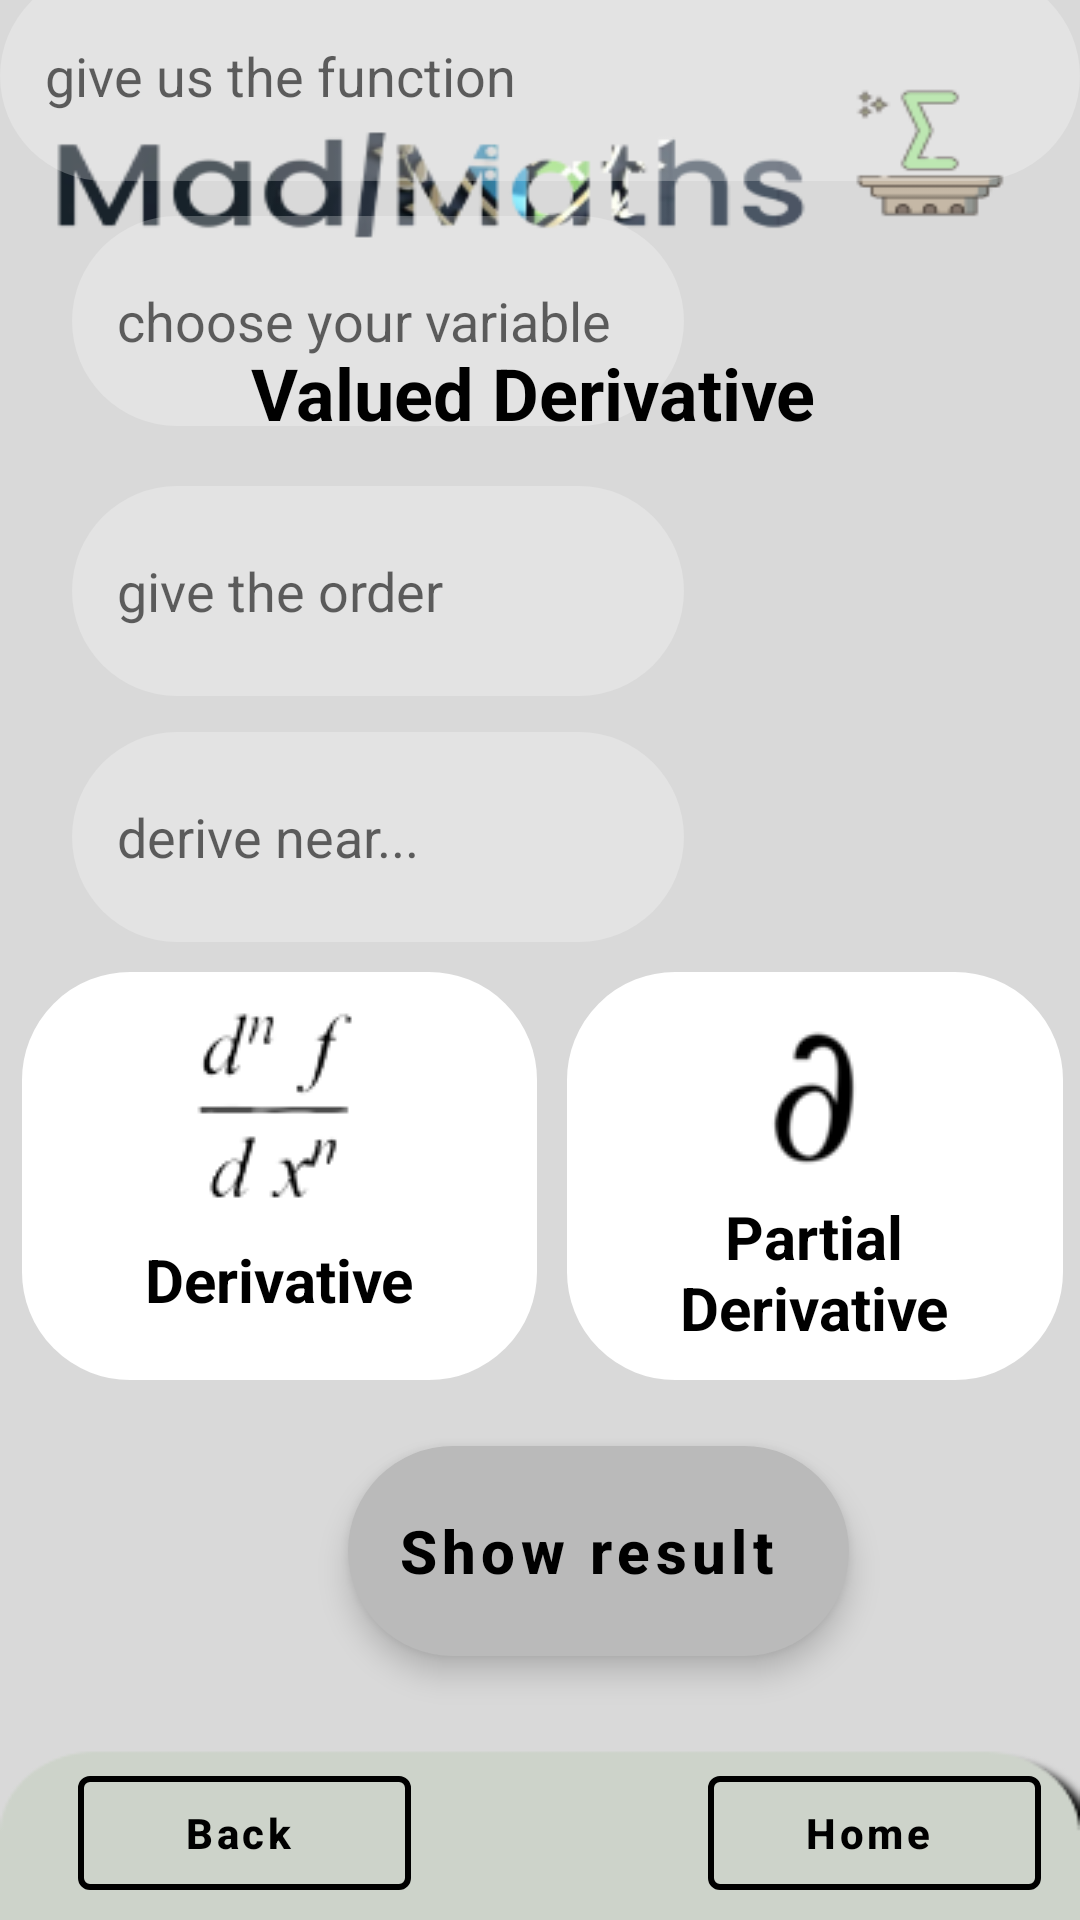

Android layout source for this screen:
<!-- AndroidManifest.xml: application theme Theme.Hopefully -->
<!-- res/layout/activity_derivee_valued.xml -->
<?xml version="1.0" encoding="utf-8"?>
<androidx.constraintlayout.widget.ConstraintLayout xmlns:android="http://schemas.android.com/apk/res/android"
    xmlns:app="http://schemas.android.com/apk/res-auto"
    xmlns:tools="http://schemas.android.com/tools"
    android:layout_width="match_parent"
    android:layout_height="match_parent"
    android:background="@drawable/back1"
    tools:context=".interfaces.derivee_valued">


    <MultiAutoCompleteTextView
        android:id="@+id/nearval"
        android:layout_width="204sp"
        android:layout_height="70sp"
        android:layout_marginTop="12dp"
        android:background="@drawable/custom_edittext"
        android:completionThreshold="1"
        android:hint="derive near..."
        android:paddingLeft="15sp"
        app:layout_constraintEnd_toEndOf="parent"
        app:layout_constraintHorizontal_bias="0.154"
        app:layout_constraintStart_toStartOf="parent"
        app:layout_constraintTop_toBottomOf="@+id/order_editval" />

    <RadioGroup
        android:id="@+id/rdval"
        android:layout_width="367dp"
        android:layout_height="136dp"
        android:layout_marginLeft="5sp"
        android:layout_marginRight="5sp"
        android:layout_marginBottom="180dp"
        android:orientation="horizontal"
        app:layout_constraintBottom_toBottomOf="parent"
        app:layout_constraintEnd_toEndOf="parent"
        app:layout_constraintHorizontal_bias="0.486"
        app:layout_constraintStart_toStartOf="parent">

        <RadioButton
            android:id="@+id/rdval1"
            android:layout_width="180dp"
            android:layout_height="match_parent"
            android:layout_marginStart="10sp"
            android:layout_weight="1"
            android:background="@drawable/radio_selector"
            android:backgroundTint="@color/white"
            android:button="@color/transparent"
            android:drawableTop="@drawable/deriv"
            android:elevation="12sp"
            android:shadowColor="@color/black"
            android:text="Derivative"
            android:textAlignment="center"
            android:textSize="20sp"
            android:textStyle="bold" />

        <RadioButton
            android:id="@+id/rdval2"
            android:layout_width="wrap_content"
            android:layout_height="match_parent"
            android:layout_marginStart="10sp"
            android:layout_marginEnd="10sp"
            android:layout_weight="1"
            android:background="@drawable/radio_selector"
            android:backgroundTint="@color/white"
            android:button="@color/transparent"
            android:drawableTop="@drawable/partial"
            android:elevation="12sp"
            android:shadowColor="@color/black"
            android:text="Partial Derivative"
            android:textAlignment="center"
            android:textSize="20sp"
            android:textStyle="bold" />
    </RadioGroup>

    <EditText
        android:id="@+id/order_editval"
        android:layout_width="204sp"
        android:layout_height="70sp"
        android:layout_marginBottom="408dp"
        android:background="@drawable/custom_edittext"
        android:ems="10"
        android:hint="give the order"
        android:inputType="number"
        android:paddingLeft="15sp"
        app:layout_constraintBottom_toBottomOf="parent"
        app:layout_constraintEnd_toEndOf="parent"
        app:layout_constraintHorizontal_bias="0.154"
        app:layout_constraintStart_toStartOf="parent" />

    <MultiAutoCompleteTextView
        android:id="@+id/functionsval"
        android:layout_width="360dp"
        android:layout_height="70dp"
        android:layout_marginBottom="12dp"
        android:background="@drawable/custom_edittext"
        android:completionThreshold="1"
        android:hint="give us the function"
        android:paddingLeft="15sp"
        app:layout_constraintBottom_toTopOf="@+id/variablesval"
        app:layout_constraintEnd_toEndOf="parent"
        app:layout_constraintHorizontal_bias="0.49"
        app:layout_constraintStart_toStartOf="parent" />

    <MultiAutoCompleteTextView
        android:id="@+id/variablesval"
        android:layout_width="204sp"
        android:layout_height="70sp"
        android:layout_marginBottom="20dp"
        android:background="@drawable/custom_edittext"
        android:completionThreshold="1"
        android:hint="choose your variable"
        android:paddingLeft="15sp"
        app:layout_constraintBottom_toTopOf="@+id/order_editval"
        app:layout_constraintEnd_toEndOf="parent"
        app:layout_constraintHorizontal_bias="0.154"
        app:layout_constraintStart_toStartOf="parent" />

    <com.google.android.material.button.MaterialButton
        android:id="@+id/submitval"
        style="@style/Widget.MaterialComponents.ExtendedFloatingActionButton.Icon"
        android:layout_width="167dp"
        android:layout_height="70dp"
        android:layout_marginStart="116dp"
        android:layout_marginBottom="88dp"
        android:background="@drawable/custom_button"
        android:gravity="center"
        android:text="Show result"
        android:textAllCaps="false"
        android:textColor="@color/black"
        android:textSize="20sp"
        android:textStyle="bold"
        app:backgroundTint="#bababa"
        app:layout_constraintBottom_toBottomOf="parent"
        app:layout_constraintStart_toStartOf="parent"


        ></com.google.android.material.button.MaterialButton>

    <TextView
        android:id="@+id/titleval"
        android:layout_width="342dp"
        android:layout_height="78dp"
        android:layout_marginTop="92dp"
        android:gravity="center"
        android:text="Valued Derivative"
        android:textColor="@color/black"
        android:textSize="24sp"
        android:textStyle="bold"

        app:layout_constraintEnd_toEndOf="parent"
        app:layout_constraintHorizontal_bias="0.362"
        app:layout_constraintStart_toStartOf="parent"
        app:layout_constraintTop_toTopOf="parent" />

    <com.google.android.material.button.MaterialButton
        android:id="@+id/homeval"

        style="@style/Widget.MaterialComponents.Button.OutlinedButton.Icon"
        android:layout_width="111dp"
        android:layout_height="50dp"
        android:layout_marginBottom="4dp"
        android:text="Home"
        android:textAllCaps="false"
        android:textColor="@color/black"
        android:textStyle="bold"
        app:icon="@drawable/ic_baseline_home_24"
        app:iconTint="@color/black"
        app:layout_constraintBottom_toBottomOf="parent"
        app:layout_constraintEnd_toEndOf="parent"
        app:layout_constraintHorizontal_bias="0.948"
        app:layout_constraintStart_toStartOf="parent"
        app:strokeColor="@color/black"
        app:strokeWidth="2sp"></com.google.android.material.button.MaterialButton>

    <com.google.android.material.button.MaterialButton
        android:id="@+id/backval"
        style="@style/Widget.MaterialComponents.Button.OutlinedButton.Icon"
        android:layout_width="111dp"
        android:layout_height="50dp"
        android:layout_marginStart="16dp"
        android:layout_marginBottom="4dp"
        android:text="Back"
        android:textAllCaps="false"
        android:textColor="@color/black"
        android:textStyle="bold"
        app:icon="@drawable/ic_baseline_arrow_back_24"
        app:iconTint="@color/black"
        app:layout_constraintBottom_toBottomOf="parent"
        app:layout_constraintEnd_toStartOf="@+id/homeval"
        app:layout_constraintHorizontal_bias="0.091"
        app:layout_constraintStart_toStartOf="parent"
        app:strokeColor="@color/black"
        app:strokeWidth="2sp"></com.google.android.material.button.MaterialButton>


</androidx.constraintlayout.widget.ConstraintLayout>
<!-- resources referenced by this layout -->
<resources>
  <color name="black">#FF000000</color>
  <color name="transparent">#00000000</color>
  <color name="white">#FFFFFFFF</color>
  <!-- drawable back1: png bitmap (drawable, 18760 bytes) -->
  <!-- drawable custom_button (drawable) -->
  <?xml version="1.0" encoding="utf-8"?>
  <shape xmlns:android="http://schemas.android.com/apk/res/android">
  <gradient android:startColor="@color/grey" android:endColor="@color/white" android:angle="@integer/material_motion_duration_long_1"/>
      <corners android:topRightRadius="35sp" android:topLeftRadius="35sp" android:bottomRightRadius="35sp" android:bottomLeftRadius="35sp"/>
      <solid android:color="@color/grey"/>
  </shape>
  <!-- drawable custom_edittext (drawable) -->
  <?xml version="1.0" encoding="utf-8"?>
  <selector xmlns:android="http://schemas.android.com/apk/res/android">
      <item
          android:state_enabled="true"
          android:state_focused="true">
          <shape android:shape="rectangle">
              <solid android:color="#70ffffff"/>
              <corners
                  android:bottomLeftRadius="45dp" android:bottomRightRadius="45dp"
                  android:topLeftRadius="45dp"
                  android:topRightRadius="45dp"
                  />
              <stroke android:color="@color/black"
                  android:width="1dp"/>
          </shape>
      </item>
  
      <item
          android:state_enabled="true">
  
          <shape android:shape="rectangle">
              <solid android:color="#40ffffff"/>
              <corners
                  android:bottomLeftRadius="45dp" android:bottomRightRadius="45dp"
                  android:topLeftRadius="45dp"
                  android:topRightRadius="45dp"
                  />
  
          </shape>
      </item>
  
  
  </selector>
  <!-- drawable deriv: png bitmap (drawable, 3174 bytes) -->
  <!-- drawable partial: png bitmap (drawable, 1171 bytes) -->
  <!-- drawable radio_selector (drawable) -->
  <?xml version="1.0" encoding="utf-8"?>
  <selector xmlns:android="http://schemas.android.com/apk/res/android">
  <item android:drawable="@drawable/radio_selected" android:state_checked="true"/>
      <item android:drawable="@drawable/radio_normal" android:state_selected="false"/>
  </selector>
  <style name="Theme.Hopefully" parent="Theme.MaterialComponents.DayNight.NoActionBar">
          
          <item name="colorPrimary">@color/white</item>
          <item name="colorPrimaryVariant">@color/white</item>
          <item name="colorOnPrimary">@color/white</item>
          
          <item name="colorSecondary">@color/teal_200</item>
          <item name="colorSecondaryVariant">@color/teal_700</item>
          <item name="colorOnSecondary">@color/black</item>
          
          <item name="android:statusBarColor">#bababa</item>
          
      </style>
  <color name="grey">#5A5A5A</color>
  <!-- drawable radio_selected (drawable) -->
  <?xml version="1.0" encoding="utf-8"?>
  <shape xmlns:android="http://schemas.android.com/apk/res/android">
      <solid android:color="#00000000"/>
       <stroke android:color="@color/white" android:width="2sp"/>
      <corners android:radius="35sp"/>
      <padding android:bottom="10sp" android:left="10sp" android:right="10sp" android:top="10sp"/>
  
  </shape>
  <!-- drawable radio_normal (drawable) -->
  <?xml version="1.0" encoding="utf-8"?>
  <shape xmlns:android="http://schemas.android.com/apk/res/android">
      <stroke android:color="@color/black" android:width="2sp"/>
      <corners android:radius="35sp"/>
      <padding android:bottom="10sp" android:left="10sp" android:right="10sp" android:top="10sp"/>
  
  </shape>
  <color name="teal_200">#FF03DAC5</color>
  <color name="teal_700">#FF018786</color>
</resources>
